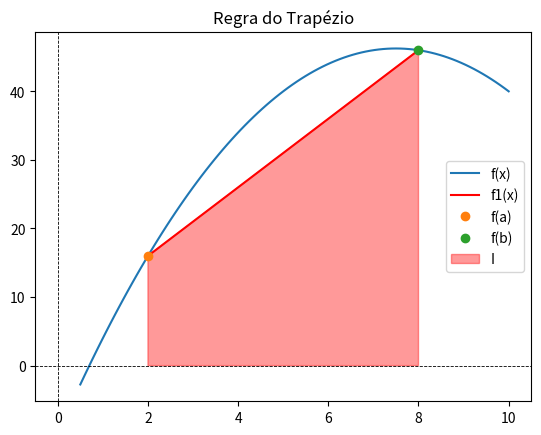
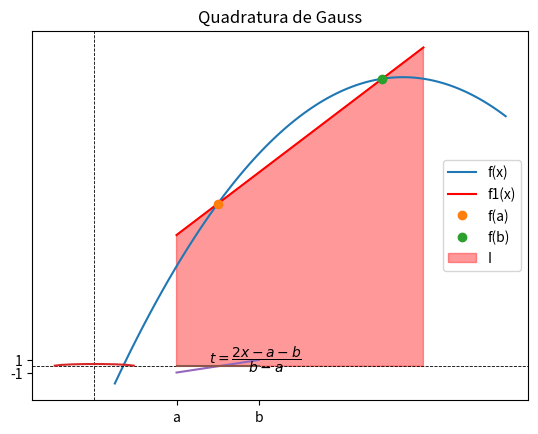

These figures' Python source, in order:
#!/usr/bin/env python
# coding: utf-8

# # Integração Numérica: Quadratura Gaussiana
# 
# Uma característica das fórmulas de Newton-Cotes é estimar a integral com base em valores da função tomados em nós igualmente espaçados. Consequentemente, a posição desses nós é predeterminada, isto é, fixada.
# 
# Agora, suponhamos que a restrição de ter nós fixados seja removida e que pudéssemos escolher arbitrariamente as posições por eles ocupadas. Com uma escolha adequada, será que conseguiríamos reduzir o erro de integração? 
# 
# De fato, o método da Quadratura Gaussiana permite-nos estabelecer um conjunto mínimo de *nós* e *pesos* que realizam uma espécie de "balanceamento" do erro (subestimação vs. superestimação) e determinam aproximações numéricas de integrais com alta ordem.
# 
# As figuras abaixo mostram, por exemplo, como a integral de uma função $f(x)$ é melhor calculada através da colocação de pontos em posições "especiais". A regra do trapézio é posta em contraste com uma outra regra, que aprenderemos, cujo par de pontos, embora defina também um trapézio, ajuda a estimar melhor a integral de $f(x)$ do que o observado no primeiro caso. 
# 
# Em particular, daremos enfoque à chamada *Quadratura de Gauss-Legendre*.

# In[1]:


import matplotlib.pyplot as plt
import numpy.polynomial.legendre as leg
import numpy as np
get_ipython().run_line_magic('matplotlib', 'inline')


# In[2]:


def f(x):
    return -x**2 + 15*x - 10

x = np.linspace(0.5,10,100)
y = f(x)

# Representação geométrica da regra do trapézio

plt.figure()
plt.plot(x,y, label = 'f(x)')
plt.plot([2,8], [f(2),f(8)], 'r', label = 'f1(x)')
plt.plot(2,f(2), 'o', label = 'f(a)')
plt.plot(8,f(8), 'o', label = 'f(b)')
plt.fill([2, 2, 8, 8],[0, f(2), f(8), 0],color='r',alpha=0.4, label = 'I')
plt.title('Regra do Trapézio')
plt.legend()
plt.axvline(x=0,color='k',linewidth=0.6,linestyle='--')
plt.axhline(y=0,color='k',linewidth=0.6,linestyle='--')

# Representação geométrica da quadratura de Gauss

def f1(x):
    return 5.0*x + 11.0

plt.figure()
plt.plot(x,y, label = 'f(x)')
plt.plot([2,8], [f1(2),f1(8)], 'r', label = 'f1(x)')
plt.plot(3,f(3), 'o', label = 'f(a)')
plt.plot(7,f(7), 'o', label = 'f(b)')
plt.fill([2, 2, 8, 8],[0, f1(2), f1(8), 0],color='r',alpha=0.4, label = 'I')
plt.title('Quadratura de Gauss')
plt.legend()
plt.axvline(x=0,color='k',linewidth=0.6,linestyle='--')
plt.axhline(y=0,color='k',linewidth=0.6,linestyle='--');


# ## Dedução da Fórmula de Gauss-Legendre para Dois Pontos
# 
# O objetivo da quadratura de Gauss-Legendre é determinar os coeficientes de uma equação da forma
# 
# $$
# I \cong c_0 f(x_0) + c_1 f(x_1) \qquad (1)
# $$
# 
# em que os $c$’s são coeficientes desconhecidos. Entretanto, em contraste com a regra do trapézio que usa extremidades fixas $a$ e $b$, os argumentos da função $x_0$ e $x_1$ não são fixados nas extremidades, mas são incógnitas. Assim, agora temos um total de quatro incógnitas que devem ser calculadas e necessitamos de quatro condições para determiná-las exatamente.
# 
# Podemos obter duas dessas condições, supondo que a Equação (1) calcula a integral de uma função constante e de uma função linear exatamente. Então, para chegar a duas outras condições, simplesmente estendemos esse raciocínio supondo que ele também calculará a integral de uma função parabólica ($y = x^2$) e de uma cúbica ($y = x^3$) exatamente. Fazendo isso, determinamos todas as quatro incógnitas e, de quebra, deduzimos uma fórmula de integração linear de dois pontos que é exata para funções cúbicas. As quatro equações a serem resolvidas são:
# 
# $$
# c_0 f(x_0) + c_1 f(x_1) = \int _{-1}^{1} 1 dx = 2 \qquad (2) \\
# c_0 f(x_0) + c_1 f(x_1) = \int _{-1}^{1} x dx = 0 \qquad (3) \\
# c_0 f(x_0) + c_1 f(x_1) = \int _{-1}^{1} x^2 dx = \dfrac{2}{3} \qquad (4) \\
# c_0 f(x_0) + c_1 f(x_1) = \int _{-1}^{1} x^3 dx = 0 \qquad (5)
# $$
# 
# As Equações (2) até (5) podem ser resolvidas simultaneamente por
# 
# $$
# c_0 = c_1 = 1 \\
# x_0 = -\dfrac{1}{\sqrt{3}} \\
# x_1 = \dfrac{1}{\sqrt{3}}
# $$
# 
# o que pode ser substituído na Equação (1) para fornecer a fórmula de Gauss-Legendre de dois pontos
# 
# $$
# I \cong f \left( \dfrac{-1}{\sqrt{3}} \right) + f \left( \dfrac{1}{\sqrt{3}} \right) \qquad (6)
# $$
# 
# Logo, chegamos ao interessante resultado que uma simples adição de valores da função em $x = 1/\sqrt{3}$ e $−1/\sqrt{3}$ fornece uma estimativa da integral que tem acurácia de terceira ordem.
# 
# Observe que os extremos de integração nas Equações (2) até (5) são de $−1$ a $1$. Isso foi feito para simplificar a matemática e tornar a formulação tão geral quanto possível. Uma simples mudança de variável pode ser usada para transformar outros extremos de integração para essa fórmula, o que se faz supondo que uma nova variável $x_d$ está relacionada à variável original $x$ de uma forma linear como em
# 
# $$
# x = a_0 + a_1 x_d \qquad (7)
# $$
# 
# Se o extremo inferior, $x = a$, corresponder a $x_d = −1$, esses valores podem ser substituídos na Equação (7) para fornecer
# 
# $$
# a = a_0 + a_1 (- 1) \qquad (8)
# $$
# 
# Analogamente, o extremo superior, $x = b$, corresponde a $x_d = 1$, e fornece
# 
# $$
# b = a_0 + a_1 (1) \qquad (9)
# $$
# 
# As Equações (8) e (9) podem ser resolvidas simultaneamente por
# 
# $$
# a_0 = \dfrac{b + a}{2}
# $$
# 
# e
# 
# $$
# a_1 = \dfrac{b - a}{2}
# $$
# 
# o que pode ser substituído na Equação (7) para fornecer
# 
# $$
# x = \dfrac{(b + a) + (b - a) x_d}{2} \qquad (10)
# $$
# 
# Essa equação pode ser derivada para dar
# 
# $$
# dx = \dfrac{b - a}{2} dx_d \qquad (11)
# $$
# 
# Os valores de $x$ e $dx$, nas Equações (10) e (11), respectivamente, podem ser substituídos na equação a ser integrada. Essas substituições transformam efetivamente o intervalo de integração sem mudar o valor da integral.
# 
# ## Fórmulas com Mais Pontos
# 
# Além da fórmula de dois pontos descrita acima, versões com mais pontos podem ser desenvolvidas na forma geral
# 
# $$
# I \cong c_0 f(x_0) + c_1 f(x_1) + \dots + c_{n−1} f(x_{n−1}) \qquad (12)
# $$
# 
# em que $n$ é o número de pontos. Os valores para os $c$’s e os $x$’s para até (e incluindo) a fórmula de quatro pontos estão resumidos na tabela abaixo.
# 
# Pontos | Fatores de Peso | Argumentos da Função
# -|-|-
# 3 | $c_0$ = 0.5555556 | $x_0$ = - 0.774596669
#  | $c_1$ = 0.8888889 | $x_1$ = 0.0
#  | $c_2$ = 0.5555556 | $x_2$ = 0.774596669
# 4 | $c_0$ = 0.3478548 | $x_0$ = - 0.861136312
#  | $c_1$ = 0.6521452 | $x_1$ = - 0.339981044
#  | $c_2$ = 0.6521452 | $x_2$ = 0.339981044
#  | $c_3$ = 0.3478548 | $x_3$ = 0.861136312

# ## Implementação
# 
# Vamos implementar abaixo o código para gerar a tabela de pontos (nós) e pesos para integração numérica consoante as fórmulas de quadratura de **Gauss-Legendre**. 

# In[3]:


# número de pontos de quadratura
n = 8

# pontos e pesos
(pontos,pesos) = leg.leggauss(n)        


# Isto é, para a regra de 2 pontos, os nós de Gauss-Legendre são

# In[4]:


print(pontos)


# e os pesos correspondentes são:

# In[5]:


print(pesos)


# In[6]:


plt.plot(pontos,pesos)
plt.autoscale;


# ### Tabela de pesos/pontos - Quadratura de Gauss-Legendre

# Para gerarmos uma tabela de pontos e pesos, basta fazer:

# In[7]:


# número máximo de pontos
N = 16

for i in range(1,N+1):
    (pontos,pesos) = leg.leggauss(i)       
    print('REGRA DE {0} PONTO(S):\n-> Pontos:'.format(i))
    print(pontos)
    print('-> Pesos:')
    print(pesos)
    print('\n')


# A partir daí, podemos organizar uma tabela para a regra de até 8 pontos/pesos como segue:

# In[12]:


# número máximo de pontos
N = 8

header='| Regra | nó(s) | peso(s) |\n|---|---|---|'
print(header)
for i in range(1,N+1):
    (pontos,pesos) = leg.leggauss(i)       
    p = ', '.join([str(p) for p in pontos])
    w = ', '.join([str(p) for p in pesos])    
    row = '|' + str(i) + '|' + p + '|' + w + '|'
    print(row)                   


# #### Tabela de quadratura de Gauss-Legendre 
# | Regra | nó(s) | peso(s) |
# |---|---|---|
# |1|0.0|2.0|
# |2|-0.57735026919, 0.57735026919|1.0, 1.0|
# |3|-0.774596669241, 0.0, 0.774596669241|0.555555555556, 0.888888888889, 0.555555555556|
# |4|-0.861136311594, -0.339981043585, 0.339981043585, 0.861136311594|0.347854845137, 0.652145154863, 0.652145154863, 0.347854845137|
# |5|-0.906179845939, -0.538469310106, 0.0, 0.538469310106, 0.906179845939|0.236926885056, 0.478628670499, 0.568888888889, 0.478628670499, 0.236926885056|
# |6|-0.932469514203, -0.661209386466, -0.238619186083, 0.238619186083, 0.661209386466, 0.932469514203|0.171324492379, 0.360761573048, 0.467913934573, 0.467913934573, 0.360761573048, 0.171324492379|
# |7|-0.949107912343, -0.741531185599, -0.405845151377, 0.0, 0.405845151377, 0.741531185599, 0.949107912343|0.129484966169, 0.279705391489, 0.381830050505, 0.417959183673, 0.381830050505, 0.279705391489, 0.129484966169|
# |8|-0.960289856498, -0.796666477414, -0.525532409916, -0.183434642496, 0.183434642496, 0.525532409916, 0.796666477414, 0.960289856498|0.10122853629, 0.222381034453, 0.313706645878, 0.362683783378, 0.362683783378, 0.313706645878, 0.222381034453, 0.10122853629|

# ## Transformação de variáveis
# 
# Uma integral $\int_a^b f(x) \, dx$ sobre $[a,b]$ arbitrário ser transformada em uma integral em $[-1,1]$ utilizando a mudança de variáveis:
# 
# $$t = \dfrac{2x - a - b}{b - a} \Rightarrow x = \dfrac{1}{2}[(b-a)t + a + b]$$

# In[9]:


x = np.linspace(2,4)
y = x - 3
plt.plot(x,y);
plt.plot(x,x*0);
plt.xticks([2,4],['a','b']);
plt.yticks([-1,1],['-1','1']);
plt.annotate('$t = \dfrac{2x - a - b}{b - a}$',(2.8,0.5));


# ### Tarefa 
# 
# Defina uma função como a seguinte que retorne `output`, tal que `type(output)` seja `str`. 
# ```python
# def print_gauss_legendre_table(N):
#     header='| Regra | nó(s) | peso(s) |\n|---|---|---|'
#     print(header)
#     for i in range(1,N+1):
#         (pontos,pesos) = leg.leggauss(i)       
#         p = ', '.join([str(p) for p in pontos])
#         w = ', '.join([str(p) for p in pesos])    
#         row = '|' + str(i) + '|' + p + '|' + w + '|'
#         print(row)             
# ```
# 
# Então, reimprima a tabela para 8 pesos/pontos anterior com o código. 
# 
# ```
# output = print_gauss_legendre_table(8)
# ```
# 
# Em seguida, use o código abaixo para converter a saída da célula de código do Jupyter diretamente para Markdown. 
# ```python
# from IPython.display import display, Markdown
# display(Markdown(output))
# ```
# 
# Por último, incorpore esta funcionalidade em `print_gauss_legendre_table(N)`, para `N` dado.

# | Regra | nó(s) | peso(s) |
# |---|---|---|
# |1|0.0|2.0|
# |2|-0.57735026919, 0.57735026919|1.0, 1.0|
# |3|-0.774596669241, 0.0, 0.774596669241|0.555555555556, 0.888888888889, 0.555555555556|
# |4|-0.861136311594, -0.339981043585, 0.339981043585, 0.861136311594|0.347854845137, 0.652145154863, 0.652145154863, 0.347854845137|
# |5|-0.906179845939, -0.538469310106, 0.0, 0.538469310106, 0.906179845939|0.236926885056, 0.478628670499, 0.568888888889, 0.478628670499, 0.236926885056|
# |6|-0.932469514203, -0.661209386466, -0.238619186083, 0.238619186083, 0.661209386466, 0.932469514203|0.171324492379, 0.360761573048, 0.467913934573, 0.467913934573, 0.360761573048, 0.171324492379|
# |7|-0.949107912343, -0.741531185599, -0.405845151377, 0.0, 0.405845151377, 0.741531185599, 0.949107912343|0.129484966169, 0.279705391489, 0.381830050505, 0.417959183673, 0.381830050505, 0.279705391489, 0.129484966169|
# |8|-0.960289856498, -0.796666477414, -0.525532409916, -0.183434642496, 0.183434642496, 0.525532409916, 0.796666477414, 0.960289856498|0.10122853629, 0.222381034453, 0.313706645878, 0.362683783378, 0.362683783378, 0.313706645878, 0.222381034453, 0.10122853629|
# |9|-0.968160239508, -0.836031107327, -0.613371432701, -0.324253423404, 0.0, 0.324253423404, 0.613371432701, 0.836031107327, 0.968160239508|0.0812743883616, 0.180648160695, 0.260610696403, 0.31234707704, 0.330239355001, 0.31234707704, 0.260610696403, 0.180648160695, 0.0812743883616|
# |10|-0.973906528517, -0.865063366689, -0.679409568299, -0.433395394129, -0.148874338982, 0.148874338982, 0.433395394129, 0.679409568299, 0.865063366689, 0.973906528517|0.0666713443087, 0.149451349151, 0.219086362516, 0.26926671931, 0.295524224715, 0.295524224715, 0.26926671931, 0.219086362516, 0.149451349151, 0.0666713443087|
# |11|-0.978228658146, -0.887062599768, -0.730152005574, -0.519096129207, -0.269543155952, 0.0, 0.269543155952, 0.519096129207, 0.730152005574, 0.887062599768, 0.978228658146|0.0556685671162, 0.125580369465, 0.186290210928, 0.233193764592, 0.26280454451, 0.272925086778, 0.26280454451, 0.233193764592, 0.186290210928, 0.125580369465, 0.0556685671162|
# |12|-0.981560634247, -0.90411725637, -0.769902674194, -0.587317954287, -0.367831498998, -0.125233408511, 0.125233408511, 0.367831498998, 0.587317954287, 0.769902674194, 0.90411725637, 0.981560634247|0.0471753363865, 0.106939325995, 0.160078328543, 0.203167426723, 0.233492536538, 0.249147045813, 0.249147045813, 0.233492536538, 0.203167426723, 0.160078328543, 0.106939325995, 0.0471753363865|
